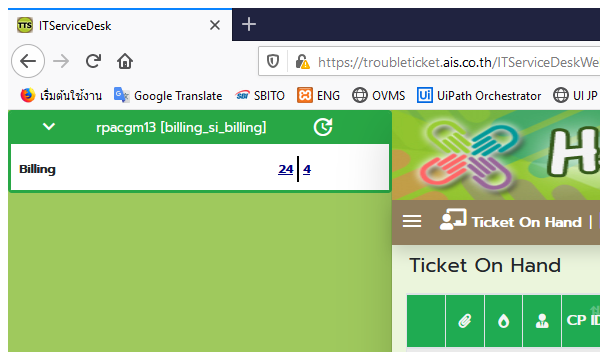
Workflow: newTicket

Step 1: Attach Browser in window 'ITServiceDesk' (firefox.exe)

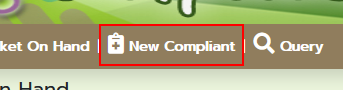
Step 2: click on the link

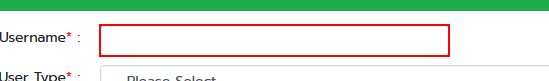
Step 3: type [in_username] into the text box

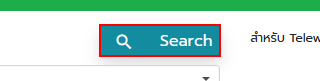
Step 4: click on the button (repeated 2 times)

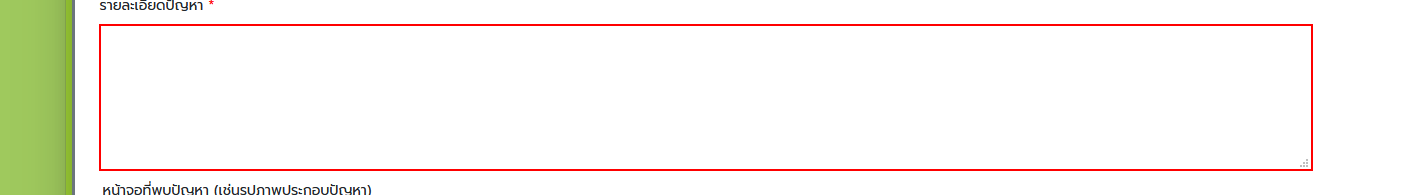
Step 6: type [resultDetail] into the text box

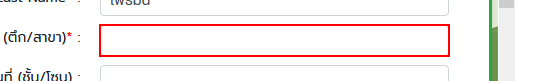
Step 7: type "อาคารเอไอเอส 2 (AIS 2)" into the text box

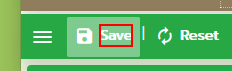
Step 8: click on the element 'Save'

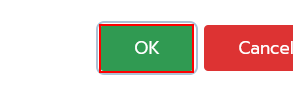
Step 9: click on the button